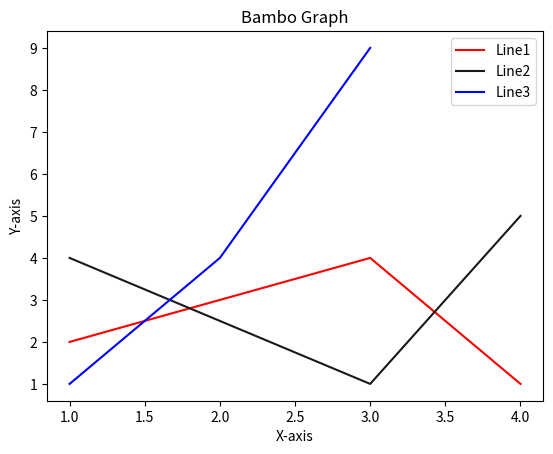

The matplotlib source for this figure:
import matplotlib.pyplot as plt
x1 = [1,3,4]
y1 = [2,4,1]
x2 = [1,3,4]
y2 = [4,1,5]
x3 = [1,2,3]
y3 = [1,4,9 ]

plt.plot(x1,y1,label='Line1',color = "red")
plt.plot(x2,y2,label = 'Line2',color = '#191919')
plt.plot(x3,y3,label = 'Line3',color = 'b')
plt.xlabel('X-axis')
plt.ylabel('Y-axis')
plt.title('Bambo Graph')
plt.legend()
plt.show()